Image classification data set "refined_rcnn" (andrewsalim10/tugas_kel_pcdvk on GitHub). Class labels (5): apple scab, apple black rot, apple cedar apple rust, apple healthy, apple healthy removed.

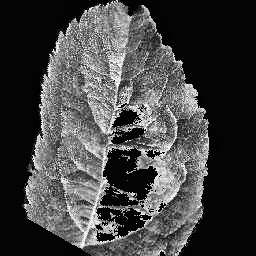
Label: apple scab

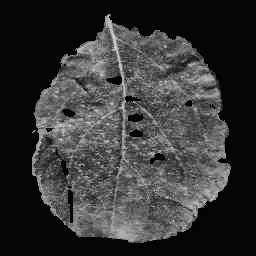
Label: apple cedar apple rust

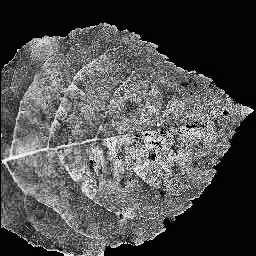
Label: apple scab

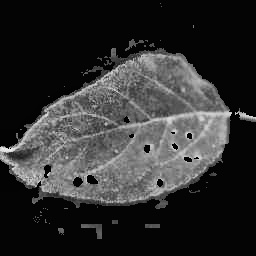
Label: apple cedar apple rust

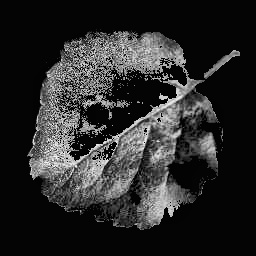
Label: apple black rot

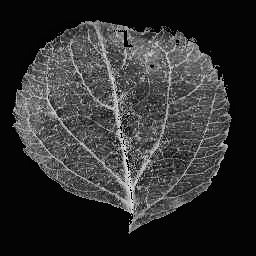
Label: apple healthy
